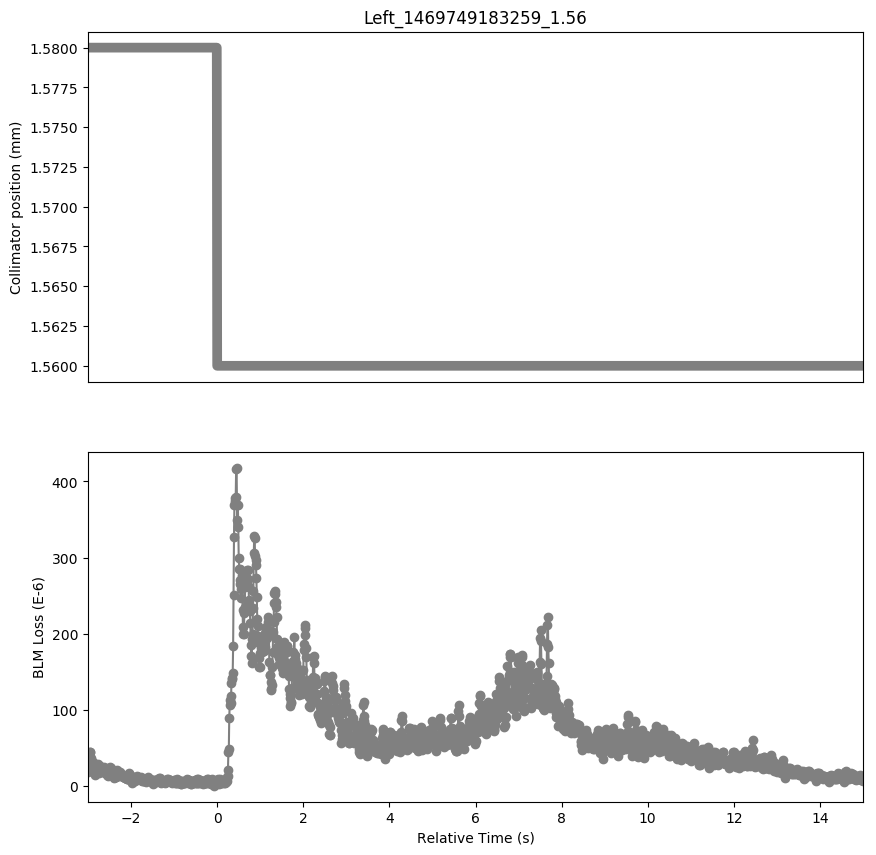

The file beside this chart, header and first rows:
Timestamp, position, BLMTI.04L7.B1E10_TCSG.A4L7.B1
1469749180260, 1.58, 1.8462e-05
1469749180270, 1.58, 2.0996e-05
1469749180280, 1.58, 2.5702e-05
1469749180290, 1.58, 3.6924e-05
1469749180300, 1.58, 4.4526e-05
1469749180310, 1.58, 4.4888e-05
1469749180320, 1.58, 3.6562e-05
1469749180330, 1.58, 3.2218e-05
1469749180340, 1.58, 2.7511999999999997e-05
1469749180350, 1.58, 2.8598000000000003e-05
1469749180360, 1.58, 2.4616e-05
1469749180370, 1.58, 3.0046e-05
1469749180380, 1.58, 3.077e-05
1469749180390, 1.58, 2.8598000000000003e-05
1469749180400, 1.58, 2.7874e-05
1469749180410, 1.58, 2.1358e-05
1469749180420, 1.58, 1.8824e-05
1469749180430, 1.58, 1.4842000000000001e-05
1469749180440, 1.58, 1.8462e-05
1469749180450, 1.58, 2.1358e-05
1469749180460, 1.58, 2.4978e-05
1469749180470, 1.58, 2.2805999999999998e-05
1469749180480, 1.58, 2.6788000000000002e-05
1469749180490, 1.58, 2.534e-05
1469749180500, 1.58, 2.8598000000000003e-05
1469749180510, 1.58, 2.534e-05
1469749180520, 1.58, 1.629e-05
1469749180530, 1.58, 2.5702e-05
1469749180540, 1.58, 2.4616e-05
1469749180550, 1.58, 2.534e-05
1469749180560, 1.58, 2.0996e-05
1469749180570, 1.58, 2.353e-05
1469749180580, 1.58, 2.2444e-05
1469749180590, 1.58, 2.0634e-05
1469749180600, 1.58, 1.7738e-05
1469749180610, 1.58, 1.9186e-05
1469749180620, 1.58, 1.9548e-05
1469749180630, 1.58, 2.0272000000000002e-05
1469749180640, 1.58, 2.4254000000000002e-05
1469749180650, 1.58, 1.8100000000000003e-05
1469749180660, 1.58, 1.6652e-05
1469749180670, 1.58, 1.6652e-05
1469749180680, 1.58, 1.9548e-05
1469749180690, 1.58, 1.7014e-05
1469749180700, 1.58, 1.8462e-05
1469749180710, 1.58, 1.448e-05
1469749180720, 1.58, 1.2308e-05
1469749180730, 1.58, 1.4118e-05
1469749180740, 1.58, 1.7738e-05
1469749180750, 1.58, 1.9186e-05
1469749180760, 1.58, 1.8462e-05
1469749180770, 1.58, 2.3168000000000002e-05
1469749180780, 1.58, 2.4254000000000002e-05
1469749180790, 1.58, 2.3891999999999998e-05
1469749180800, 1.58, 1.9186e-05
1469749180810, 1.58, 1.8462e-05
1469749180820, 1.58, 1.5566e-05
1469749180830, 1.58, 1.7375999999999998e-05
1469749180840, 1.58, 1.4842000000000001e-05
1469749180850, 1.58, 1.267e-05
... 1,738 more rows
